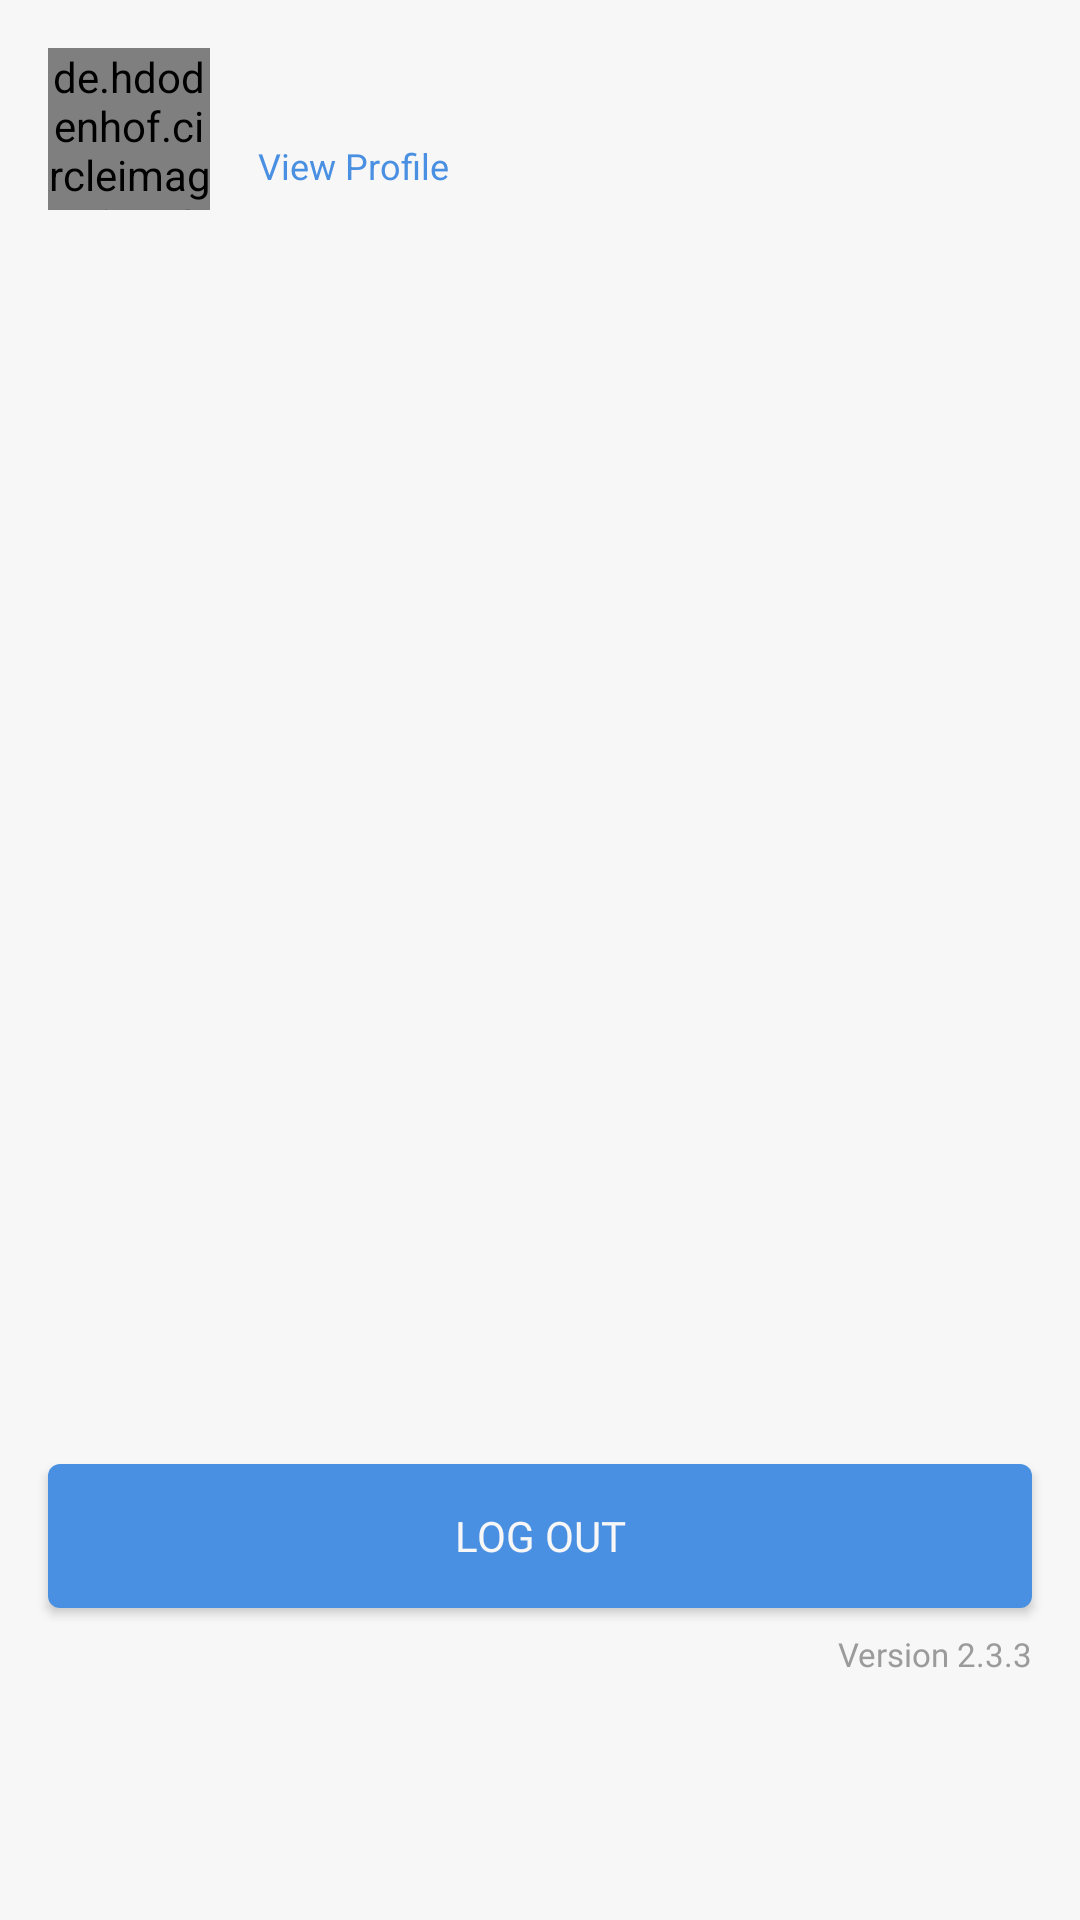

The Android layout XML behind this screen, and the referenced resources:
<!-- AndroidManifest.xml: application theme AppTheme -->
<!-- res/layout/frame_layout_menu.xml -->
<?xml version="1.0" encoding="utf-8"?>
<android.support.constraint.ConstraintLayout xmlns:android="http://schemas.android.com/apk/res/android"
    xmlns:app="http://schemas.android.com/apk/res-auto"
    xmlns:tools="http://schemas.android.com/tools"
    android:layout_width="match_parent"
    android:layout_height="match_parent"
    android:background="@color/colorBackgroundLight">

    <de.hdodenhof.circleimageview.CircleImageView
        android:id="@+id/m_profile_imageView"
        android:layout_width="54dp"
        android:layout_height="54dp"
        android:layout_marginStart="16dp"
        android:layout_marginTop="16dp"
        android:src="@drawable/ic_user_placeholder"
        app:layout_constraintStart_toStartOf="parent"
        app:layout_constraintTop_toTopOf="parent" />

    <TextView
        android:id="@+id/m_profileName_textView"
        style="@style/Base.TextAppearance.AppCompat.Title"
        android:layout_width="wrap_content"
        android:layout_height="wrap_content"
        android:layout_marginStart="16dp"
        android:layout_marginTop="16dp"
        android:fontFamily="@font/roboto_bold"
        android:textColor="@color/colorAccent"
        app:layout_constraintStart_toEndOf="@+id/m_profile_imageView"
        app:layout_constraintTop_toTopOf="parent"
        tools:text="Bob Tabor" />

    <TextView
        android:id="@+id/m_viewProfile_textView"
        android:layout_width="wrap_content"
        android:layout_height="wrap_content"
        android:layout_marginStart="16dp"
        android:layout_marginTop="4dp"
        android:text="@string/view_profile"
        android:textColor="@color/colorPrimary"
        android:textSize="12sp"
        app:layout_constraintStart_toEndOf="@+id/m_profile_imageView"
        app:layout_constraintTop_toBottomOf="@+id/m_profileName_textView" />

    <ScrollView
        android:layout_width="0dp"
        android:layout_height="0dp"
        app:layout_constraintBottom_toBottomOf="parent"
        app:layout_constraintEnd_toEndOf="parent"
        app:layout_constraintStart_toStartOf="parent"
        app:layout_constraintTop_toBottomOf="@+id/m_profile_imageView">

        <LinearLayout
            android:layout_width="match_parent"
            android:layout_height="match_parent"
            android:orientation="vertical">

            <ListView
                android:id="@+id/m_menu_listView"
                android:layout_width="match_parent"
                android:layout_height="410dp"
                android:background="@color/colorBackgroundLight"
                android:cacheColorHint="@color/colorSecondary"
                android:divider="@null"
                android:padding="8dp" />

            <Button
                android:id="@+id/m_logout_button"
                android:layout_width="match_parent"
                android:layout_height="wrap_content"
                android:layout_marginEnd="16dp"
                android:layout_marginStart="16dp"
                android:layout_marginTop="8dp"
                android:background="@drawable/button_bg_solid_primary"
                android:fontFamily="@font/roboto_regular"
                android:text="@string/log_out"
                android:textColor="@color/colorText" />

            <TextView
                android:id="@+id/version_textView"
                android:layout_width="match_parent"
                android:layout_height="wrap_content"
                android:layout_marginEnd="16dp"
                android:layout_marginStart="16dp"
                android:layout_marginTop="8dp"
                android:fontFamily="@font/roboto_regular"
                android:gravity="end"
                android:text="Version 2.3.3"
                android:textColor="@color/colorBackgroundDark"
                android:textSize="11sp" />
        </LinearLayout>
    </ScrollView>


</android.support.constraint.ConstraintLayout>
<!-- resources referenced by this layout -->
<resources>
  <color name="colorAccent">#4a4a4a</color>
  <color name="colorBackgroundDark">#9b9b9b</color>
  <color name="colorBackgroundLight">#f7f7f7</color>
  <color name="colorPrimary">#4a90e2</color>
  <color name="colorSecondary">#f5a623</color>
  <color name="colorText">#f7f7f7</color>
  <!-- drawable button_bg_solid_primary (drawable) -->
  <?xml version="1.0" encoding="utf-8"?>
  <selector xmlns:android="http://schemas.android.com/apk/res/android">
  
      <item>
          <shape android:shape="rectangle" >
              <corners android:radius="4dp"/>
              <solid android:color="@color/colorPrimary"/>
          </shape>
      </item>
  </selector>
  <string name="log_out">LOG OUT</string>
  <string name="view_profile">View Profile</string>
  <style name="AppTheme" parent="Theme.AppCompat.Light.NoActionBar">
          
          <item name="colorPrimary">@color/colorPrimary</item>
          <item name="colorPrimaryDark">@color/colorSecondary</item>
          <item name="colorAccent">@color/colorAccent</item>
      </style>
</resources>
